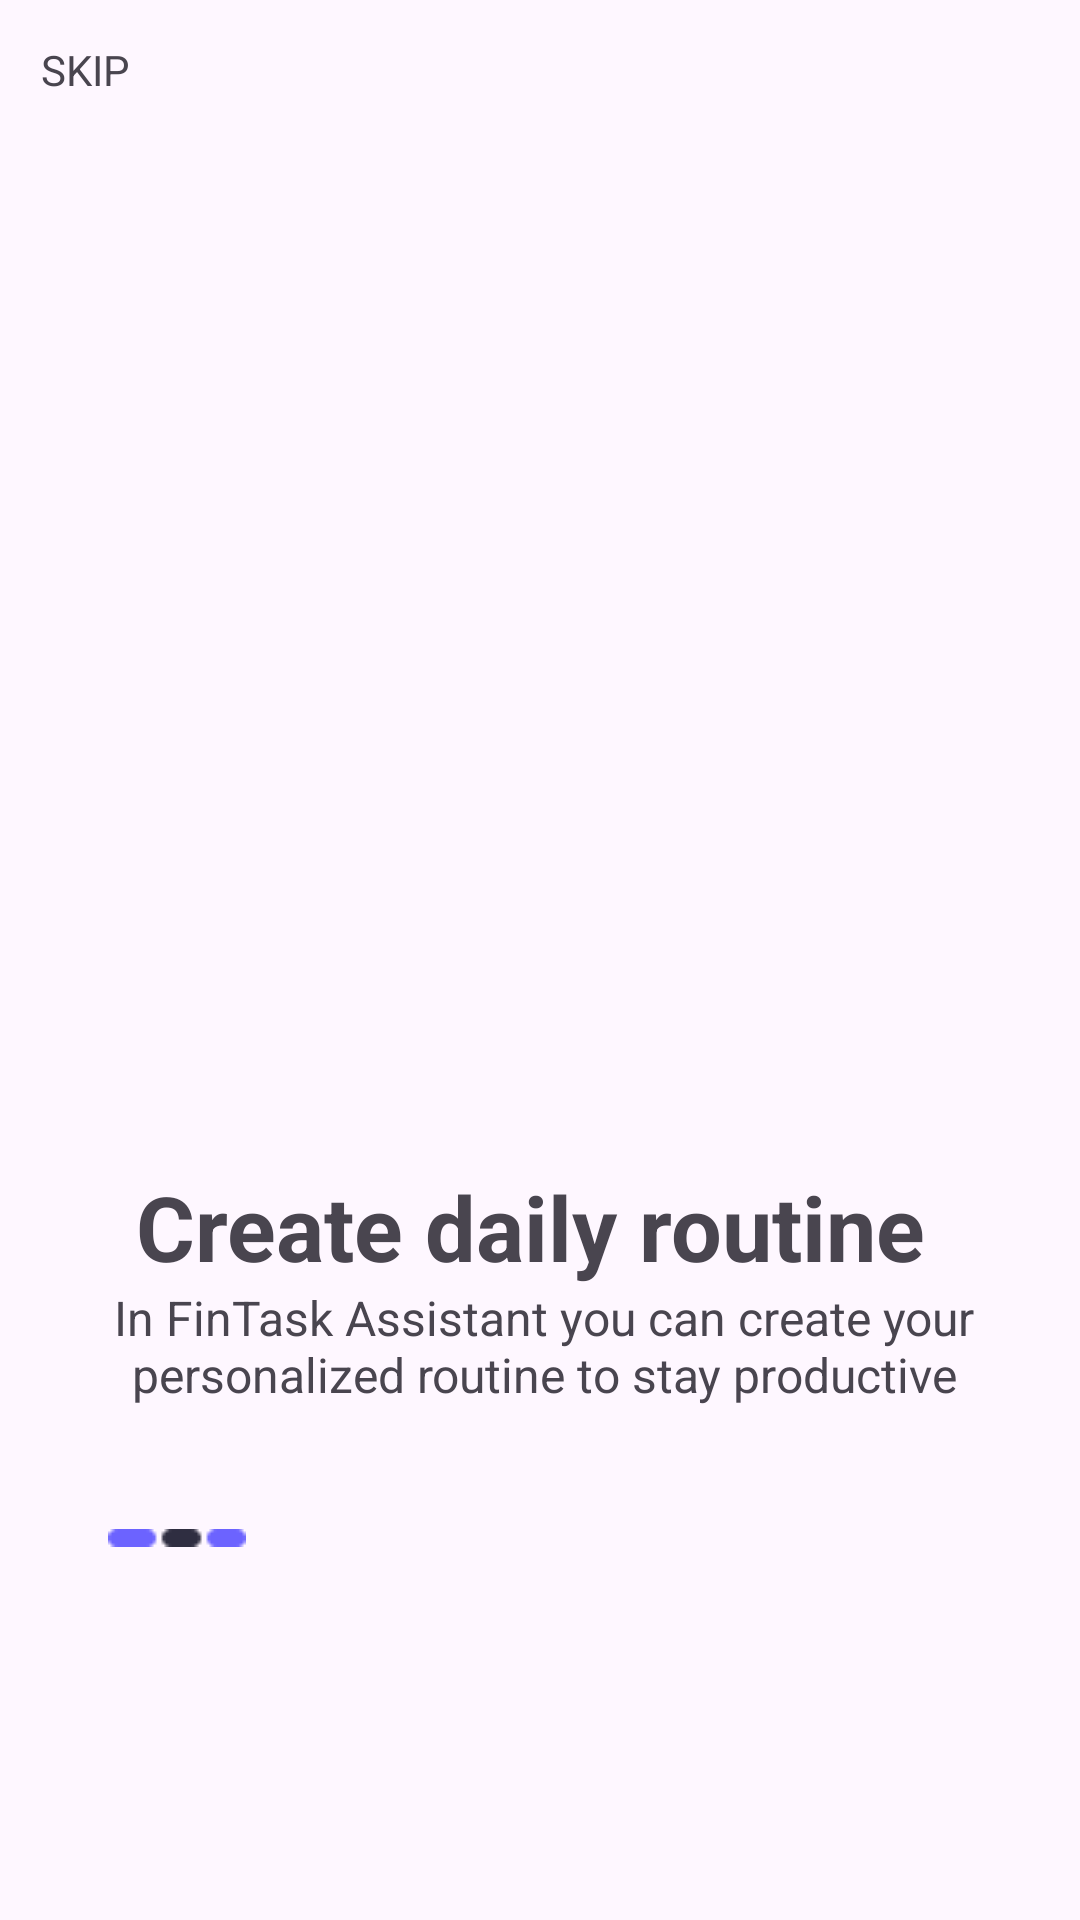

The Android layout XML behind this screen, and the referenced resources:
<!-- AndroidManifest.xml: application theme Theme.FinTaskAssistant -->
<!-- res/layout/activity_main2.xml -->
<?xml version="1.0" encoding="utf-8"?>
<androidx.constraintlayout.widget.ConstraintLayout xmlns:android="http://schemas.android.com/apk/res/android"
    xmlns:app="http://schemas.android.com/apk/res-auto"
    xmlns:tools="http://schemas.android.com/tools"
    android:id="@+id/main"
    android:layout_width="match_parent"
    android:layout_height="match_parent"
    tools:context=".Main2">

    <TextView
        android:id="@+id/textView5"
        android:layout_width="wrap_content"
        android:layout_height="wrap_content"
        android:text="Create daily routine"
        android:textSize="30sp"
        android:textStyle="bold"
        app:layout_constraintBottom_toBottomOf="parent"
        app:layout_constraintEnd_toEndOf="parent"
        app:layout_constraintHorizontal_bias="0.469"
        app:layout_constraintStart_toStartOf="parent"
        app:layout_constraintTop_toTopOf="parent"
        app:layout_constraintVertical_bias="0.648" />

    <TextView
        android:id="@+id/textView6"
        android:layout_width="369dp"
        android:layout_height="55dp"
        android:text="In FinTask Assistant you can create your personalized routine to stay productive"
        android:textAlignment="center"
        android:textSize="16sp"
        app:layout_constraintBottom_toBottomOf="parent"
        app:layout_constraintEnd_toEndOf="parent"
        app:layout_constraintHorizontal_bias="0.38"
        app:layout_constraintStart_toStartOf="parent"
        app:layout_constraintTop_toTopOf="parent"
        app:layout_constraintVertical_bias="0.732" />

    <ImageView
        android:id="@+id/imageView6"
        android:layout_width="wrap_content"
        android:layout_height="wrap_content"
        app:layout_constraintBottom_toBottomOf="parent"
        app:layout_constraintEnd_toEndOf="parent"
        app:layout_constraintHorizontal_bias="0.9"
        app:layout_constraintStart_toStartOf="parent"
        app:layout_constraintTop_toTopOf="parent"
        app:layout_constraintVertical_bias="0.907"
        app:srcCompat="@drawable/next_button" />

    <ImageView
        android:id="@+id/imageView7"
        android:layout_width="wrap_content"
        android:layout_height="wrap_content"
        app:layout_constraintBottom_toBottomOf="parent"
        app:layout_constraintEnd_toEndOf="parent"
        app:layout_constraintHorizontal_bias="0.115"
        app:layout_constraintStart_toStartOf="parent"
        app:layout_constraintTop_toTopOf="parent"
        app:layout_constraintVertical_bias="0.804"
        app:srcCompat="@drawable/component_2__1_" />

    <ImageView
        android:id="@+id/imageView5"
        android:layout_width="318dp"
        android:layout_height="296dp"
        app:layout_constraintBottom_toBottomOf="parent"
        app:layout_constraintEnd_toEndOf="parent"
        app:layout_constraintHorizontal_bias="0.451"
        app:layout_constraintStart_toStartOf="parent"
        app:layout_constraintTop_toTopOf="parent"
        app:layout_constraintVertical_bias="0.324"
        app:srcCompat="@drawable/frame_161" />

    <TextView
        android:id="@+id/textView11"
        android:layout_width="wrap_content"
        android:layout_height="wrap_content"
        android:text="SKIP"
        app:layout_constraintBottom_toBottomOf="parent"
        app:layout_constraintEnd_toEndOf="parent"
        app:layout_constraintHorizontal_bias="0.041"
        app:layout_constraintStart_toStartOf="parent"
        app:layout_constraintTop_toTopOf="parent"
        app:layout_constraintVertical_bias="0.022" />
</androidx.constraintlayout.widget.ConstraintLayout>
<!-- resources referenced by this layout -->
<resources>
  <!-- drawable component_2__1_: png bitmap (drawable, 301 bytes) -->
  <style name="Theme.FinTaskAssistant" parent="Base.Theme.FinTaskAssistant" />
  <style name="Base.Theme.FinTaskAssistant" parent="Theme.Material3.DayNight.NoActionBar">
          
          
      </style>
</resources>
